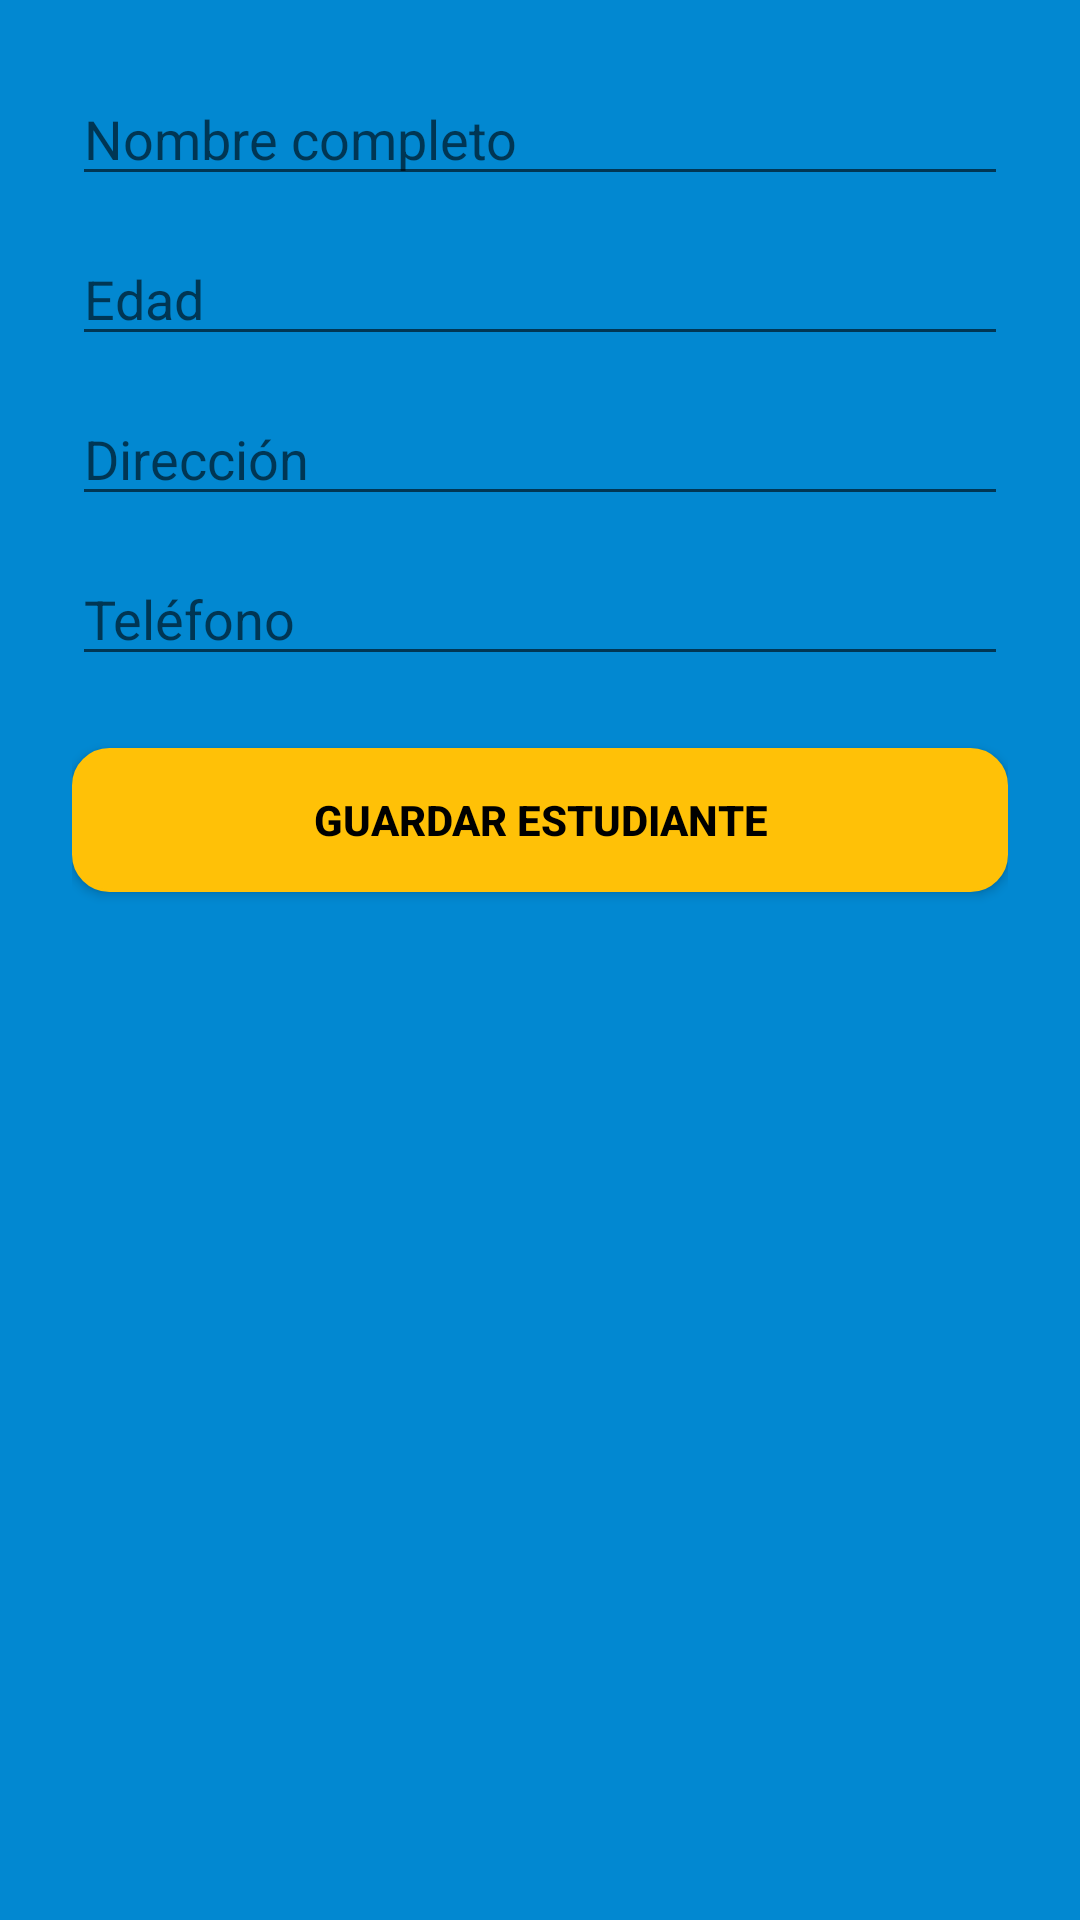

Layout XML and referenced resources for this Android screen:
<!-- AndroidManifest.xml: application theme Theme.Escuela -->
<!-- res/layout/activity_registrar_estudiante.xml -->
<?xml version="1.0" encoding="utf-8"?>
<androidx.constraintlayout.widget.ConstraintLayout
    xmlns:android="http://schemas.android.com/apk/res/android"
    xmlns:app="http://schemas.android.com/apk/res-auto"
    android:layout_width="match_parent"
    android:layout_height="match_parent"
    android:padding="24dp">


    <EditText
        android:id="@+id/editTextNombre"
        android:layout_width="0dp"
        android:layout_height="wrap_content"
        android:hint="Nombre completo"
        app:layout_constraintTop_toTopOf="parent"
        app:layout_constraintStart_toStartOf="parent"
        app:layout_constraintEnd_toEndOf="parent" />

    <EditText
        android:id="@+id/editTextEdad"
        android:layout_width="0dp"
        android:layout_height="wrap_content"
        android:hint="Edad"
        android:inputType="number"
        android:layout_marginTop="12dp"
        app:layout_constraintTop_toBottomOf="@id/editTextNombre"
        app:layout_constraintStart_toStartOf="parent"
        app:layout_constraintEnd_toEndOf="parent" />

    <EditText
        android:id="@+id/editTextDireccion"
        android:layout_width="0dp"
        android:layout_height="wrap_content"
        android:hint="Dirección"
        android:layout_marginTop="12dp"
        app:layout_constraintTop_toBottomOf="@id/editTextEdad"
        app:layout_constraintStart_toStartOf="parent"
        app:layout_constraintEnd_toEndOf="parent" />

    <EditText
        android:id="@+id/editTextTelefono"
        android:layout_width="0dp"
        android:layout_height="wrap_content"
        android:hint="Teléfono"
        android:inputType="phone"
        android:layout_marginTop="12dp"
        app:layout_constraintTop_toBottomOf="@id/editTextDireccion"
        app:layout_constraintStart_toStartOf="parent"
        app:layout_constraintEnd_toEndOf="parent" />

    <Button
        android:id="@+id/buttonGuardarEstudiante"
        android:layout_width="0dp"
        android:layout_height="wrap_content"
        android:text="Guardar estudiante"
        android:layout_marginTop="24dp"
        android:backgroundTint="#FFC107"
        android:textColor="@android:color/black"
        app:layout_constraintTop_toBottomOf="@id/editTextTelefono"
        app:layout_constraintStart_toStartOf="parent"
        app:layout_constraintEnd_toEndOf="parent" />

</androidx.constraintlayout.widget.ConstraintLayout>
<!-- resources referenced by this layout -->
<resources>
  <style name="Theme.Escuela" parent="Base.Theme.Escuela" />
  <style name="Base.Theme.Escuela" parent="Theme.MaterialComponents.DayNight.NoActionBar">
  
          <item name="colorPrimary">@color/colorPrimary</item>
          <item name="colorPrimaryVariant">@color/colorPrimaryDark</item>
          <item name="colorSecondary">@color/colorAccent</item>
          <item name="android:windowBackground">@color/colorBackground</item>
          <item name="android:textColor">@color/colorTextPrimary</item>
          <item name="android:buttonStyle">@style/CustomButton</item>
          <item name="android:editTextStyle">@style/CustomEditText</item>
          <item name="android:statusBarColor">@color/colorPrimaryDark</item>
      </style>
  <color name="colorPrimary">#0288D1</color>
  <color name="colorPrimaryDark">#0277BD</color>
  <color name="colorAccent">#FFC107</color>
  <color name="colorBackground">#0288D1</color>
  <color name="colorTextPrimary">#000000</color>
  <style name="CustomButton" parent="Widget.AppCompat.Button">
          <item name="android:background">@drawable/button_background</item>
          <item name="android:textColor">@color/colorTextPrimary</item> 
          <item name="android:padding">12dp</item>
          <item name="android:textStyle">bold</item>
          <item name="android:elevation">4dp</item>
      </style>
  <style name="CustomEditText" parent="android:Widget.EditText">
          <item name="android:background">@drawable/edittext_background</item>
          <item name="android:textColor">@color/colorTextPrimary</item> 
          <item name="android:textColorHint">@color/colorPrimaryDark</item> 
          <item name="android:padding">12dp</item>
      </style>
  <!-- drawable button_background (drawable) -->
  <?xml version="1.0" encoding="utf-8"?>
  <shape xmlns:android="http://schemas.android.com/apk/res/android"
      android:shape="rectangle">
  
      
      <solid android:color="@color/colorBotonPrincipal" />
  
      
      <corners android:radius="12dp" />
  
      
      <stroke
          android:width="1dp"
          android:color="@color/colorBotonPrincipal" />
  </shape>
  <!-- drawable edittext_background (drawable) -->
  <?xml version="1.0" encoding="utf-8"?>
  <shape xmlns:android="http://schemas.android.com/apk/res/android">
      <solid android:color="#03A9F4" />
      <corners android:radius="12dp" />
      <padding
          android:left="12dp"
          android:top="8dp"
          android:right="12dp"
          android:bottom="8dp" />
  </shape>
  <color name="colorBotonPrincipal">#F4A300</color>
</resources>
